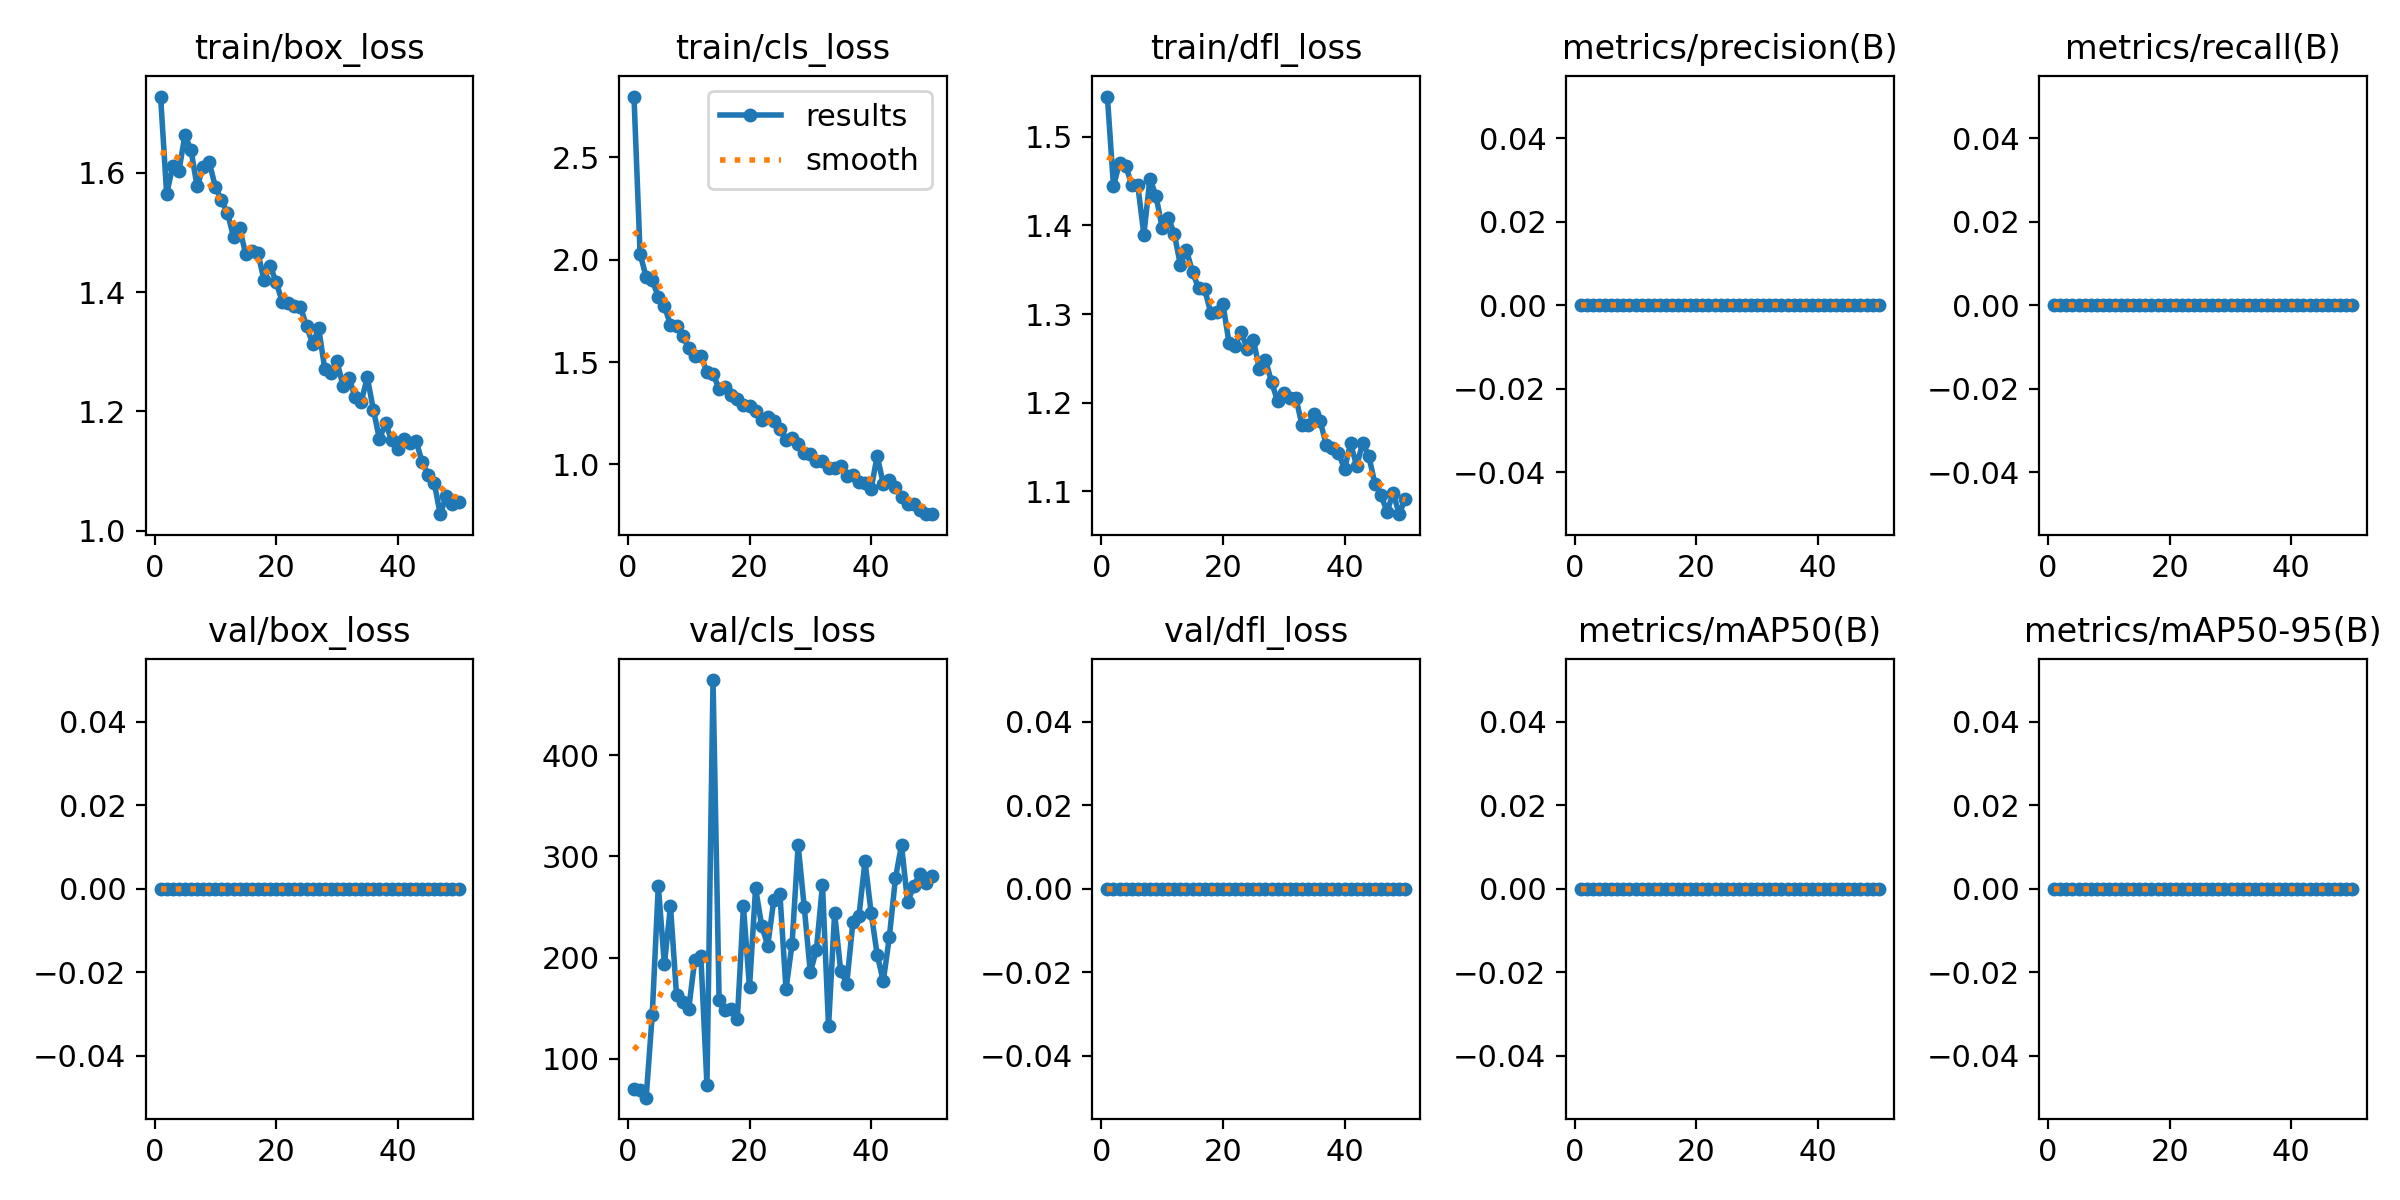

The table this chart was drawn from, first rows:
epoch, time, train/box_loss, train/cls_loss, train/dfl_loss, metrics/precision(B), metrics/recall(B), metrics/mAP50(B), metrics/mAP50-95(B), val/box_loss, val/cls_loss, val/dfl_loss, lr/pg0, lr/pg1, lr/pg2
1, 3.351, 1.728, 2.797, 1.545, 0, 0, 0, 0, 0, 69.73, 0, 0.00036, 0.00036, 0.00036
2, 5.783, 1.564, 2.03, 1.445, 0, 0, 0, 0, 0, 69.48, 0, 0.0007253, 0.0007253, 0.0007253
3, 8.149, 1.611, 1.915, 1.471, 0, 0, 0, 0, 0, 61.62, 0, 0.001076, 0.001076, 0.001076
4, 10.48, 1.602, 1.899, 1.468, 0, 0, 0, 0, 0, 143.6, 0, 0.001411, 0.001411, 0.001411
5, 12.84, 1.662, 1.819, 1.446, 0, 0, 0, 0, 0, 271.1, 0, 0.001731, 0.001731, 0.001731
6, 15.19, 1.638, 1.772, 1.445, 0, 0, 0, 0, 0, 193.4, 0, 0.001802, 0.001802, 0.001802
7, 17.55, 1.577, 1.682, 1.39, 0, 0, 0, 0, 0, 251, 0, 0.001762, 0.001762, 0.001762
8, 19.91, 1.609, 1.677, 1.453, 0, 0, 0, 0, 0, 162.7, 0, 0.001723, 0.001723, 0.001723
9, 22.28, 1.618, 1.626, 1.433, 0, 0, 0, 0, 0, 156.2, 0, 0.001683, 0.001683, 0.001683
10, 24.65, 1.576, 1.569, 1.397, 0, 0, 0, 0, 0, 149.3, 0, 0.001644, 0.001644, 0.001644
11, 27.19, 1.554, 1.529, 1.409, 0, 0, 0, 0, 0, 198.2, 0, 0.001604, 0.001604, 0.001604
12, 29.62, 1.533, 1.528, 1.391, 0, 0, 0, 0, 0, 201.2, 0, 0.001564, 0.001564, 0.001564
13, 32.02, 1.492, 1.453, 1.356, 0, 0, 0, 0, 0, 74.07, 0, 0.001525, 0.001525, 0.001525
14, 34.47, 1.507, 1.444, 1.372, 0, 0, 0, 0, 0, 474.4, 0, 0.001485, 0.001485, 0.001485
15, 36.89, 1.464, 1.368, 1.348, 0, 0, 0, 0, 0, 158, 0, 0.001446, 0.001446, 0.001446
16, 39.3, 1.469, 1.376, 1.329, 0, 0, 0, 0, 0, 148, 0, 0.001406, 0.001406, 0.001406
17, 41.74, 1.466, 1.338, 1.328, 0, 0, 0, 0, 0, 148.9, 0, 0.001366, 0.001366, 0.001366
18, 44.35, 1.42, 1.321, 1.301, 0, 0, 0, 0, 0, 139.4, 0, 0.001327, 0.001327, 0.001327
19, 46.87, 1.444, 1.292, 1.303, 0, 0, 0, 0, 0, 250.7, 0, 0.001287, 0.001287, 0.001287
20, 49.54, 1.417, 1.287, 1.311, 0, 0, 0, 0, 0, 170.7, 0, 0.001248, 0.001248, 0.001248
21, 52.06, 1.384, 1.259, 1.268, 0, 0, 0, 0, 0, 268.7, 0, 0.001208, 0.001208, 0.001208
22, 54.57, 1.382, 1.217, 1.264, 0, 0, 0, 0, 0, 231.7, 0, 0.001168, 0.001168, 0.001168
23, 57.04, 1.376, 1.233, 1.28, 0, 0, 0, 0, 0, 212, 0, 0.001129, 0.001129, 0.001129
24, 59.62, 1.375, 1.212, 1.261, 0, 0, 0, 0, 0, 257.2, 0, 0.001089, 0.001089, 0.001089
25, 62.16, 1.343, 1.175, 1.271, 0, 0, 0, 0, 0, 263, 0, 0.00105, 0.00105, 0.00105
26, 64.65, 1.313, 1.119, 1.238, 0, 0, 0, 0, 0, 168.8, 0, 0.00101, 0.00101, 0.00101
27, 67.24, 1.339, 1.13, 1.248, 0, 0, 0, 0, 0, 213.6, 0, 0.0009704, 0.0009704, 0.0009704
28, 69.84, 1.272, 1.102, 1.224, 0, 0, 0, 0, 0, 311.2, 0, 0.0009308, 0.0009308, 0.0009308
29, 72.41, 1.264, 1.054, 1.202, 0, 0, 0, 0, 0, 250, 0, 0.0008912, 0.0008912, 0.0008912
30, 74.88, 1.284, 1.051, 1.211, 0, 0, 0, 0, 0, 185.6, 0, 0.0008516, 0.0008516, 0.0008516
31, 77.36, 1.243, 1.015, 1.205, 0, 0, 0, 0, 0, 207.6, 0, 0.000812, 0.000812, 0.000812
32, 79.86, 1.256, 1.017, 1.205, 0, 0, 0, 0, 0, 272.1, 0, 0.0007724, 0.0007724, 0.0007724
33, 82.32, 1.224, 0.9825, 1.175, 0, 0, 0, 0, 0, 132.1, 0, 0.0007328, 0.0007328, 0.0007328
34, 84.79, 1.216, 0.9829, 1.175, 0, 0, 0, 0, 0, 244.1, 0, 0.0006932, 0.0006932, 0.0006932
35, 87.26, 1.257, 0.9938, 1.187, 0, 0, 0, 0, 0, 186.7, 0, 0.0006536, 0.0006536, 0.0006536
36, 89.74, 1.203, 0.9409, 1.179, 0, 0, 0, 0, 0, 174.4, 0, 0.000614, 0.000614, 0.000614
37, 92.21, 1.154, 0.9498, 1.152, 0, 0, 0, 0, 0, 234.8, 0, 0.0005744, 0.0005744, 0.0005744
38, 94.76, 1.18, 0.9144, 1.149, 0, 0, 0, 0, 0, 241.5, 0, 0.0005348, 0.0005348, 0.0005348
39, 97.23, 1.151, 0.9068, 1.144, 0, 0, 0, 0, 0, 295.4, 0, 0.0004952, 0.0004952, 0.0004952
40, 99.71, 1.136, 0.8795, 1.125, 0, 0, 0, 0, 0, 244.5, 0, 0.0004556, 0.0004556, 0.0004556
41, 104.8, 1.153, 1.042, 1.154, 0, 0, 0, 0, 0, 203, 0, 0.000416, 0.000416, 0.000416
42, 107.4, 1.147, 0.9054, 1.129, 0, 0, 0, 0, 0, 176.7, 0, 0.0003764, 0.0003764, 0.0003764
43, 109.8, 1.151, 0.9256, 1.155, 0, 0, 0, 0, 0, 220.4, 0, 0.0003368, 0.0003368, 0.0003368
44, 112.2, 1.116, 0.8912, 1.139, 0, 0, 0, 0, 0, 278.4, 0, 0.0002972, 0.0002972, 0.0002972
45, 114.6, 1.094, 0.8424, 1.109, 0, 0, 0, 0, 0, 311.4, 0, 0.0002576, 0.0002576, 0.0002576
46, 117, 1.081, 0.8042, 1.096, 0, 0, 0, 0, 0, 254.9, 0, 0.000218, 0.000218, 0.000218
47, 119.6, 1.028, 0.8083, 1.077, 0, 0, 0, 0, 0, 270.5, 0, 0.0001784, 0.0001784, 0.0001784
48, 122, 1.058, 0.7766, 1.098, 0, 0, 0, 0, 0, 282.7, 0, 0.0001388, 0.0001388, 0.0001388
49, 124.4, 1.045, 0.7567, 1.074, 0, 0, 0, 0, 0, 274.2, 0, 9.92e-05, 9.92e-05, 9.92e-05
50, 126.9, 1.048, 0.7568, 1.092, 0, 0, 0, 0, 0, 280.2, 0, 5.96e-05, 5.96e-05, 5.96e-05
